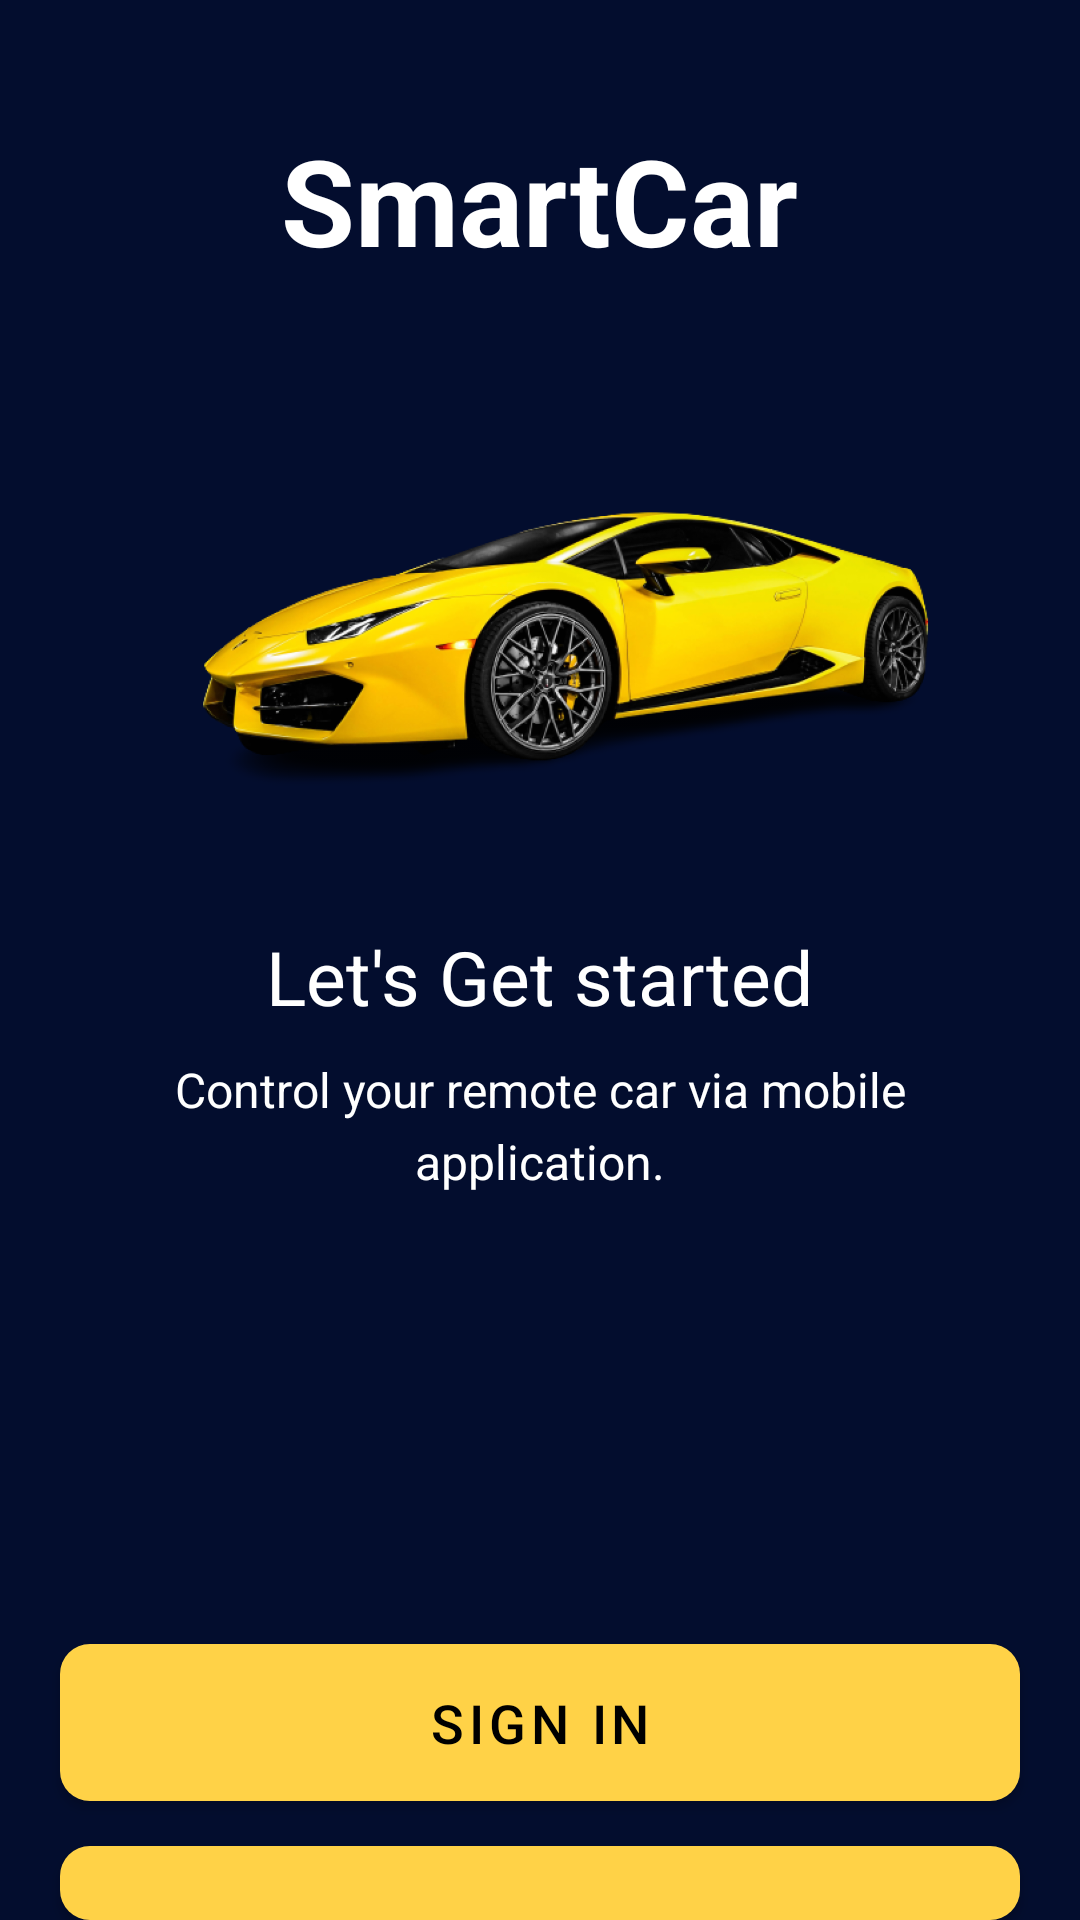

Here is an Android app screen rendered from its layout file. Give the layout XML and the strings, colors and styles it references.
<!-- AndroidManifest.xml: activity theme Theme.SmartCar.NoActionBar -->
<!-- res/layout/activity_intro.xml -->
<?xml version="1.0" encoding="utf-8"?>
<LinearLayout xmlns:android="http://schemas.android.com/apk/res/android"
    xmlns:app="http://schemas.android.com/apk/res-auto"
    xmlns:tools="http://schemas.android.com/tools"
    android:layout_width="match_parent"
    android:layout_height="match_parent"
    android:gravity="center_horizontal"
    android:background="#030D2E"
    tools:context=".IntroActivity"
    android:orientation="vertical">

    <TextView
        android:id="@+id/tv_app_name_intro"
        android:layout_width="wrap_content"
        android:layout_height="wrap_content"
        android:layout_marginTop="@dimen/intro_screen_title_text_marginTop"
        android:text="@string/app_name"
        android:textColor="#FFFFFF"
        android:textSize="@dimen/intro_screen_title_text_size"
        android:textStyle="bold" />

    <ImageView
        android:layout_width="889px"
        android:layout_height="481px"
        android:scaleType="fitXY"
        android:layout_marginTop="@dimen/intro_screen_image_marginTop"
        android:contentDescription="@string/image_contentDescription"
        android:src="@drawable/smartcar" />

    <TextView
        android:layout_width="wrap_content"
        android:layout_height="wrap_content"
        android:layout_marginTop="@dimen/lets_get_started_text_marginTop"
        android:text="@string/let_s_get_started_text"
        android:textColor="#ffffff"
        android:textSize="@dimen/lets_get_started_text_size" />

    <TextView
        android:layout_width="match_parent"
        android:layout_height="wrap_content"
        android:layout_marginStart="@dimen/intro_text_marginStartEnd"
        android:layout_marginTop="@dimen/intro_text_marginTop"
        android:layout_marginEnd="@dimen/intro_text_marginStartEnd"
        android:gravity="center"
        android:lineSpacingExtra="@dimen/intro_text_line_spacing_extra"
        android:text="@string/intro_text_description"
        android:textColor="#ffffff"
        android:textSize="@dimen/intro_text_size" />


    <Button
        android:id="@+id/btn_sign_in_intro"
        android:layout_width="match_parent"
        android:layout_height="wrap_content"
        android:layout_gravity="center"
        android:layout_marginStart="@dimen/btn_marginStartEnd"
        android:layout_marginTop="@dimen/intro_screen_sign_in_btn_marginTop"
        android:layout_marginEnd="@dimen/btn_marginStartEnd"
        android:background="@drawable/shape_button_rounded"
        android:backgroundTint="#FFD247"
        android:foreground="?attr/selectableItemBackground"
        android:gravity="center"
        android:paddingTop="@dimen/btn_paddingTopBottom"
        android:paddingBottom="@dimen/btn_paddingTopBottom"
        android:text="@string/sign_in"
        android:textColor="@android:color/black"
        android:textSize="@dimen/btn_text_size" />

    <Button
        android:id="@+id/btn_sign_up_intro"
        android:layout_width="match_parent"
        android:layout_height="wrap_content"
        android:layout_gravity="center"
        android:layout_marginStart="@dimen/btn_marginStartEnd"
        android:layout_marginTop="@dimen/intro_screen_sign_up_btn_marginTop"
        android:layout_marginEnd="@dimen/btn_marginStartEnd"
        android:background="@drawable/shape_button_rounded"
        android:backgroundTint="@color/yellow"
        android:foreground="?attr/selectableItemBackground"
        android:gravity="center"
        android:paddingTop="@dimen/btn_paddingTopBottom"
        android:paddingBottom="@dimen/btn_paddingTopBottom"
        android:text="@string/sign_up"
        android:textColor="@android:color/black"
        android:textSize="@dimen/btn_text_size" />

</LinearLayout>
<!-- resources referenced by this layout -->
<resources>
  <color name="yellow">#FFD247</color>
  <dimen name="btn_marginStartEnd">20dp</dimen>
  <dimen name="btn_paddingTopBottom">8dp</dimen>
  <dimen name="btn_text_size">18sp</dimen>
  <dimen name="intro_screen_image_marginTop">30dp</dimen>
  <dimen name="intro_screen_sign_in_btn_marginTop">150dp</dimen>
  <dimen name="intro_screen_sign_up_btn_marginTop">15dp</dimen>
  <dimen name="intro_screen_title_text_marginTop">40dp</dimen>
  <dimen name="intro_screen_title_text_size">40sp</dimen>
  <dimen name="intro_text_line_spacing_extra">5dp</dimen>
  <dimen name="intro_text_marginStartEnd">20dp</dimen>
  <dimen name="intro_text_marginTop">10dp</dimen>
  <dimen name="intro_text_size">16sp</dimen>
  <dimen name="lets_get_started_text_marginTop">25dp</dimen>
  <dimen name="lets_get_started_text_size">25sp</dimen>
  <!-- drawable shape_button_rounded (drawable) -->
  <?xml version="1.0" encoding="utf-8"?>
  <shape xmlns:android="http://schemas.android.com/apk/res/android"
      android:shape="rectangle">
      <gradient
          android:angle="360"
          android:endColor="#FFD247"
          android:startColor="#FFD275"
          android:type="linear">
      </gradient>
      <corners android:radius="10dp"></corners>
  
  </shape>
  <!-- drawable smartcar: png bitmap (drawable, 345064 bytes) -->
  <string name="app_name">SmartCar</string>
  <string name="image_contentDescription">image</string>
  <string name="intro_text_description">Control your remote car via mobile application.</string>
  <string name="let_s_get_started_text">Let\'s Get started</string>
  <string name="sign_in">SIGN IN</string>
  <string name="sign_up">SIGN UP</string>
  <style name="Theme.SmartCar.NoActionBar">
          <item name="windowActionBar">false</item>
          <item name="windowNoTitle">true</item>
  
  
      </style>
</resources>
